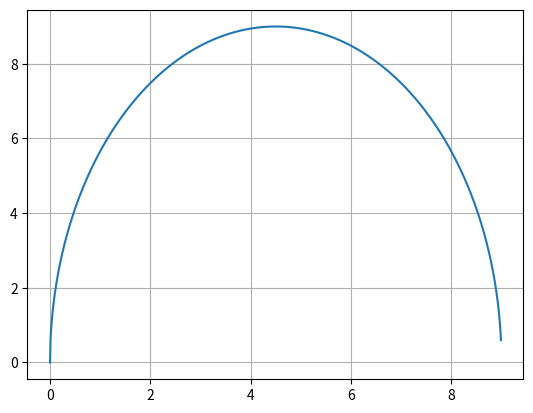

The matplotlib source for this figure:
#!/usr/bin/env python3
# -*- coding: utf-8 -*-
"""
Created on Sun Feb 24 14:51:37 2019

@author: catsymptote
"""

# Imports.
import math
import numpy as np
import matplotlib.pyplot as plt


# Initial constants.
h = 9
g = 9.81


# Velocity function.
def v(y):
    return math.sqrt(2*g*(h - y))


# Time function.
# d = vt + 1/2 at^2
# d = 1/2 at^2
# t^2 = 2d/g
# t = sqrt(2d/g)
def t(y):
    return math.sqrt(2*y/g)


# Distance function.
# d = vt + at^2
# d = vt
def d(y):
    return v(y) * t(y)


# Make x-values and empty max-values.
x = np.arange(0, 9, 0.01)
f = []
x_max = 0
fx_max = 0

# Loop through every x-value.
for i in range(len(x)):
    # Add point to list.
    fx = d(x[i])
    f.append(fx)

    # Find most optimal y (x).
    if fx > fx_max:
        x_max = x[i]
        fx_max = fx

# Print optimal point and its respective distance.
print(x_max, round(fx_max, 2))

# Plot function
plt.plot(x, f)#, [0, 9], [9, 9])
plt.grid()
plt.show()
